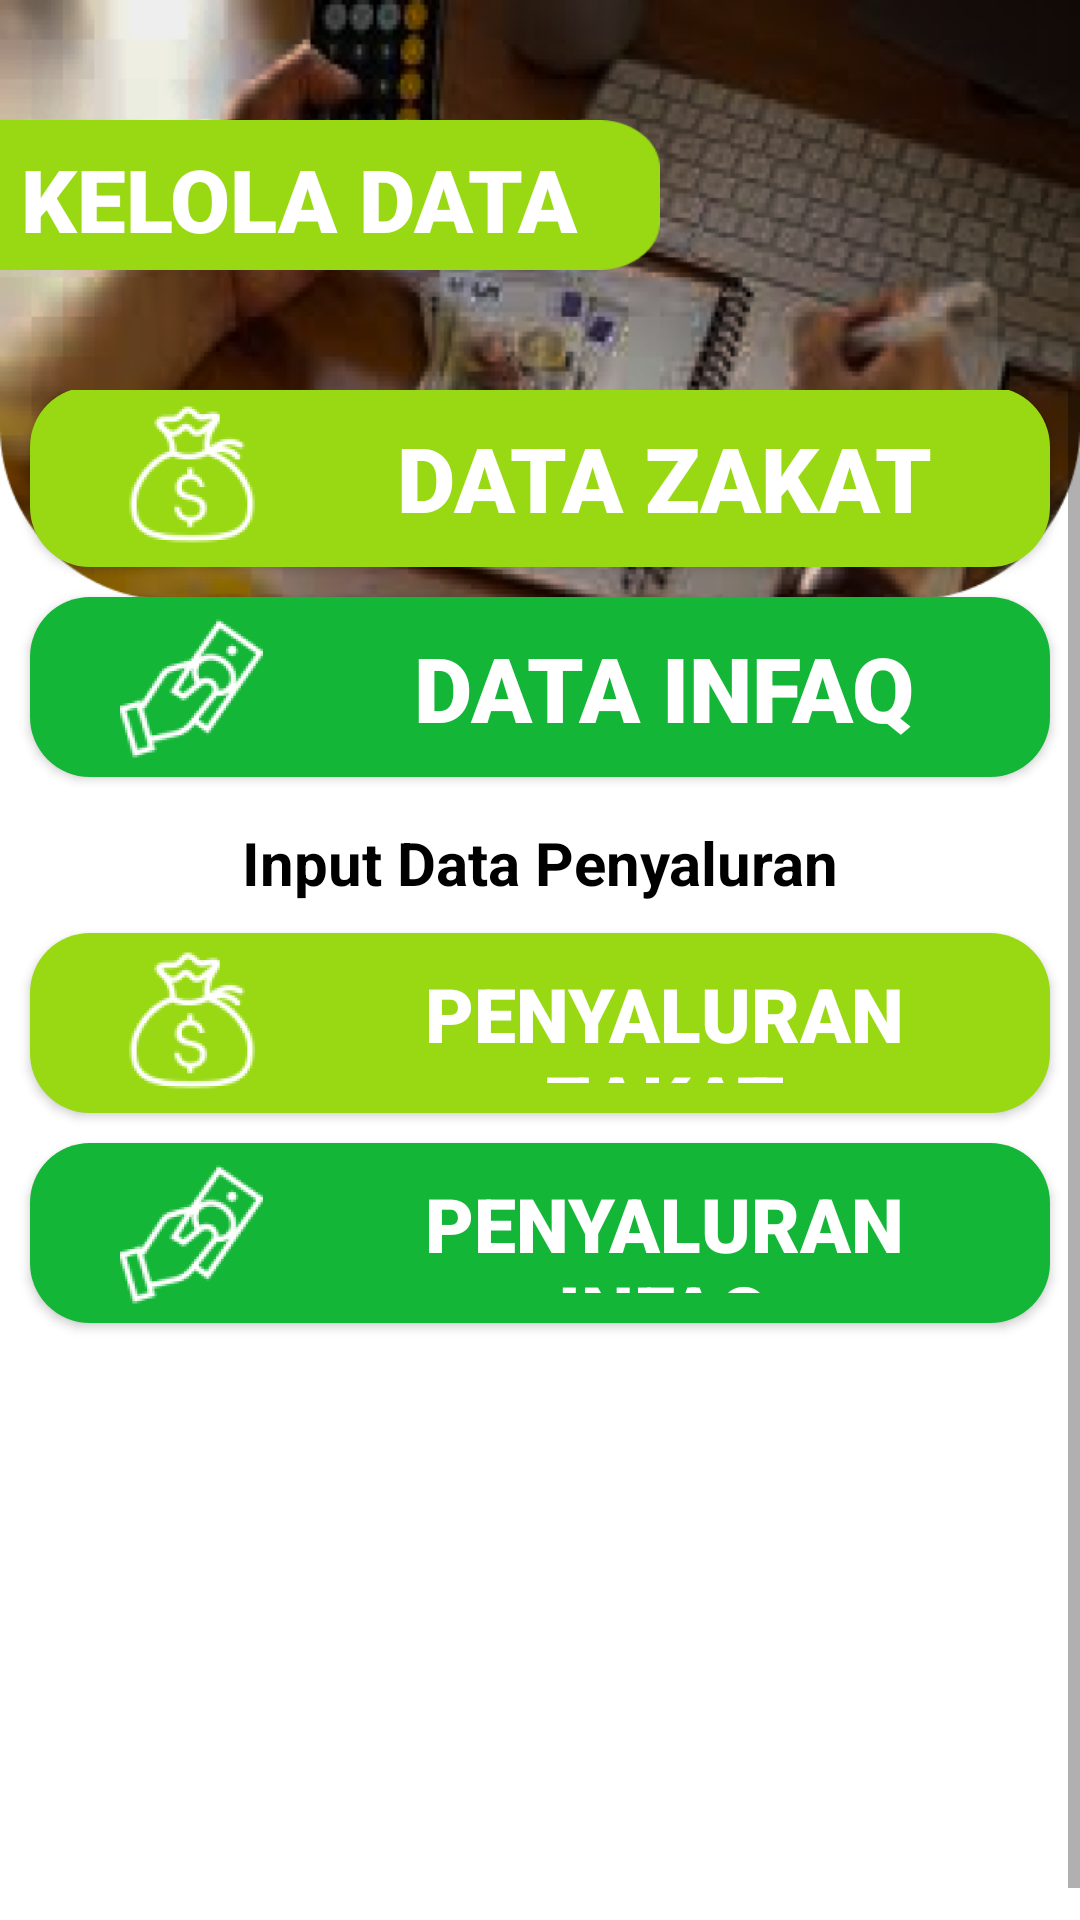

Reconstruct the res/layout file that produces this screen, plus the resources it refers to.
<!-- AndroidManifest.xml: application theme Theme.EAmil -->
<!-- res/layout/fragment_home.xml -->
<?xml version="1.0" encoding="utf-8"?>
<FrameLayout xmlns:android="http://schemas.android.com/apk/res/android"
    xmlns:tools="http://schemas.android.com/tools"
    android:layout_width="match_parent"
    android:layout_height="match_parent"
    xmlns:app="http://schemas.android.com/apk/res-auto"
    tools:context=".home">

    <RelativeLayout
        android:layout_width="match_parent"
        android:layout_height="match_parent"
        android:background="@color/white"
        android:orientation="vertical">
        <LinearLayout
                android:id="@+id/img10"
                android:layout_width="match_parent"
                android:layout_height="200dp"
                android:background="@drawable/img_9">
            <TextView
                android:id="@+id/text1"
                android:layout_width="220dp"
                android:layout_height="50dp"
                android:layout_marginTop="40dp"
                android:text="KELOLA DATA"
                android:fontFamily="sans-serif-black"
                android:textStyle="bold"
                android:textSize="29dp"
                android:textColor="@color/white"
                android:padding="7dp"
                android:background="@drawable/img_10"
                android:gravity="center_vertical">
            </TextView>
        </LinearLayout>
        <LinearLayout
            android:layout_width="match_parent"
            android:layout_height="match_parent"
            android:layout_marginTop="130dp"
            android:orientation="vertical">
            <ScrollView
                android:layout_width="match_parent"
                android:layout_height="wrap_content">

                <LinearLayout
                    android:id="@+id/lindata"
                    android:layout_width="match_parent"
                    android:layout_height="match_parent"
                    android:layout_gravity="center_vertical"
                    android:orientation="vertical">

                    <androidx.appcompat.widget.AppCompatButton
                        android:id="@+id/datazakat_home"
                        android:onClick="datazakat"
                        android:layout_width="match_parent"
                        android:layout_height="60dp"
                        android:layout_gravity="center"
                        android:layout_marginStart="10dp"
                        android:layout_marginEnd="10dp"
                        android:layout_marginTop="10dp"
                        android:text="Data Zakat"
                        android:padding="10dp"
                        android:paddingStart="0dp"
                        android:paddingEnd="25dp"
                        android:drawableStart="@mipmap/zakat"
                        android:drawablePadding="0dp"
                        android:background="@drawable/shap1"
                        android:fontFamily="sans-serif-black"
                        android:textStyle="bold"
                        android:textSize="30dp"
                        android:textColor="@color/white">
                    </androidx.appcompat.widget.AppCompatButton>

                    <androidx.appcompat.widget.AppCompatButton
                        android:id="@+id/datainfaq_home"
                        android:onClick="datainfaq"
                        android:layout_width="match_parent"
                        android:layout_height="60dp"
                        android:layout_gravity="center"
                        android:layout_marginStart="10dp"
                        android:layout_marginEnd="10dp"
                        android:layout_marginTop="10dp"
                        android:text="Data Infaq"
                        android:padding="10dp"
                        android:paddingStart="0dp"
                        android:paddingEnd="25dp"
                        android:drawableStart="@mipmap/infaq"
                        android:background="@drawable/shap2"
                        android:fontFamily="sans-serif-black"
                        android:textStyle="bold"
                        android:textSize="30dp"
                        android:textColor="@color/white">
                    </androidx.appcompat.widget.AppCompatButton>

                    <TextView
                        android:layout_marginTop="15dp"
                        android:layout_width="match_parent"
                        android:layout_height="wrap_content"
                        android:text="Input Data Penyaluran"
                        android:textSize="20dp"
                        android:textStyle="bold"
                        android:textColor="@color/black"
                        android:gravity="center">

                    </TextView>
                    <androidx.appcompat.widget.AppCompatButton
                        android:id="@+id/penyalurandatazakat_home"
                        android:layout_width="match_parent"
                        android:layout_height="60dp"
                        android:layout_marginStart="10dp"
                        android:layout_marginEnd="10dp"
                        android:layout_marginTop="10dp"
                        android:padding="10dp"
                        android:paddingStart="0dp"
                        android:paddingEnd="25dp"
                        android:drawableStart="@mipmap/zakat"
                        android:drawablePadding="0dp"
                        android:text="Penyaluran Zakat"
                        android:background="@drawable/shap1"
                        android:fontFamily="sans-serif-black"
                        android:textStyle="bold"
                        android:textSize="25dp"
                        android:textColor="@color/white">
                    </androidx.appcompat.widget.AppCompatButton>
                    <androidx.appcompat.widget.AppCompatButton
                        android:id="@+id/penyalurandatainfaq_home"
                        android:layout_width="match_parent"
                        android:layout_height="60dp"
                        android:layout_marginStart="10dp"
                        android:layout_marginEnd="10dp"
                        android:layout_marginTop="10dp"
                        android:padding="10dp"
                        android:paddingStart="0dp"
                        android:paddingEnd="25dp"
                        android:drawableStart="@mipmap/infaq"
                        android:drawablePadding="0dp"
                        android:text="Penyaluran Infaq"
                        android:background="@drawable/shap2"
                        android:fontFamily="sans-serif-black"
                        android:textStyle="bold"
                        android:textSize="25dp"
                        android:textColor="@color/white">
                    </androidx.appcompat.widget.AppCompatButton>

                    <LinearLayout
                        android:layout_marginBottom="10dp"
                        android:layout_width="match_parent"
                        android:layout_height="200sp"
                        android:orientation="vertical">
                        <ImageView
                            android:layout_marginTop="20dp"
                            android:id="@+id/imageView"
                            android:layout_width="match_parent"
                            android:layout_marginStart="10dp"
                            android:layout_marginEnd="10dp"
                            android:layout_height="200sp"
                            android:layout_gravity="center"/>


                    </LinearLayout>

                </LinearLayout>



            </ScrollView>
        </LinearLayout>
    </RelativeLayout>




</FrameLayout>
<!-- resources referenced by this layout -->
<resources>
  <color name="black">#FF000000</color>
  <color name="white">#FFFFFFFF</color>
  <!-- drawable img_10: png bitmap (drawable, 1070 bytes) -->
  <!-- drawable img_9: png bitmap (drawable, 269614 bytes) -->
  <!-- drawable shap1 (drawable) -->
  <?xml version="1.0" encoding="utf-8"?>
  <shape xmlns:android="http://schemas.android.com/apk/res/android">
      <solid android:color="#99D913"/>
      <corners android:radius="20dp"></corners>
  </shape>
  <!-- drawable shap2 (drawable) -->
  <?xml version="1.0" encoding="utf-8"?>
  <shape xmlns:android="http://schemas.android.com/apk/res/android">
      <solid android:color="#14B637"/>
      <corners android:radius="20dp"></corners>
  </shape>
  <!-- mipmap infaq: png bitmap (mipmap-hdpi, 4321 bytes) -->
  <!-- mipmap zakat: png bitmap (mipmap-hdpi, 4450 bytes) -->
  <style name="Theme.EAmil" parent="Theme.MaterialComponents.DayNight.DarkActionBar">
          
          <item name="colorPrimary">#0F6A12</item>
          <item name="colorPrimaryVariant">@color/purple_700</item>
          <item name="colorOnPrimary">@color/white</item>
          
          <item name="colorSecondary">@color/teal_200</item>
          <item name="colorSecondaryVariant">@color/white</item>
          <item name="colorOnSecondary">@color/black</item>
          
          <item name="android:statusBarColor">#4CAF50</item>
          
      </style>
  <color name="purple_700">#FF3700B3</color>
  <color name="teal_200">#FF03DAC5</color>
</resources>
